Photos from the image-classification dataset "ada_project_2023" in the GitHub repository Jmat0/ada_project_2023. Its 20 classes are: Audemars Piguet, Blancpain, Breguet, Breitling, Bulgari, Cartier, Certina, Chopard, Girard-Perregaux, Hublot, IWC, Jaeger-LeCoultre, Montblanc, Omega, Panerai, Patek Philippe, Rolex, TAG Heuer, Tissot, Zenith.

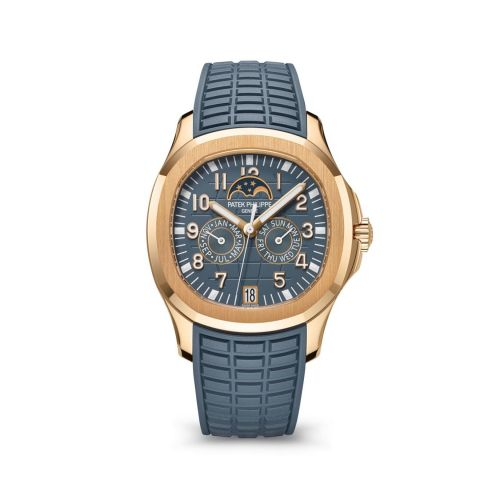
Label: Patek Philippe

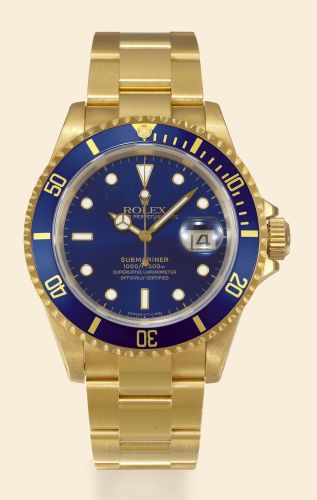
Label: Rolex

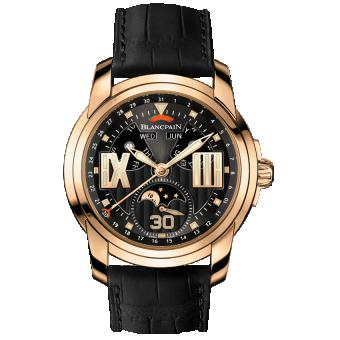
Label: Blancpain

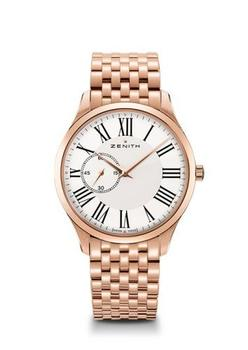
Label: Zenith

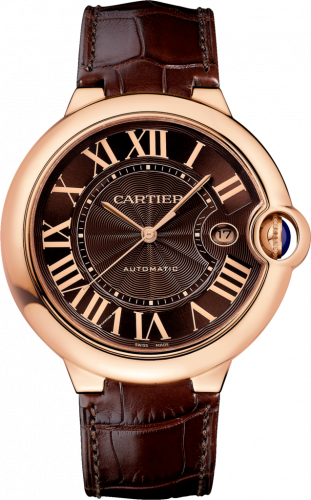
Label: Cartier

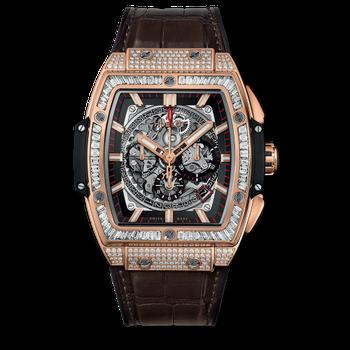
Label: Hublot
